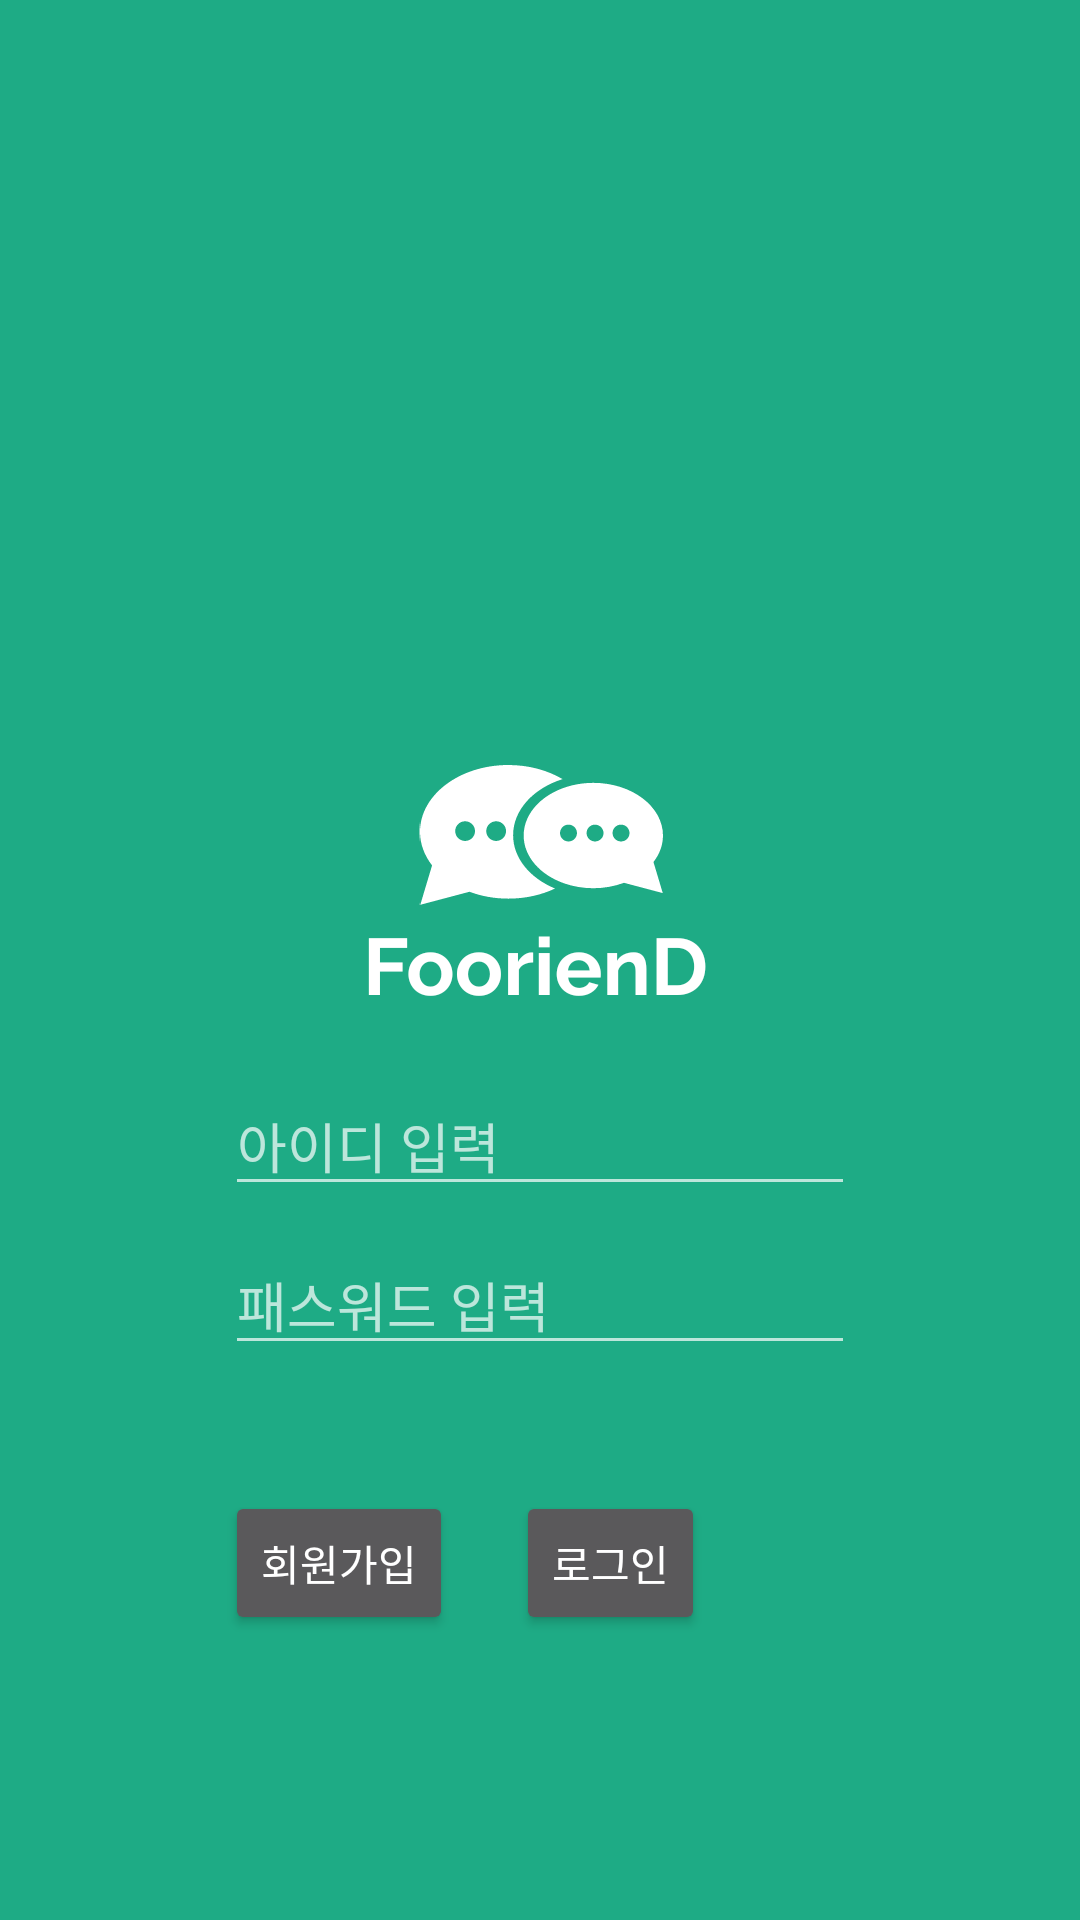

Layout XML and referenced resources for this Android screen:
<!-- AndroidManifest.xml: application theme Theme.AppCompat.NoActionBar -->
<!-- res/layout/activity_login.xml -->
<?xml version="1.0" encoding="utf-8"?>
<RelativeLayout xmlns:android="http://schemas.android.com/apk/res/android"
    xmlns:app="http://schemas.android.com/apk/res-auto"
    xmlns:tools="http://schemas.android.com/tools"
    android:layout_width="match_parent"
    android:layout_height="match_parent"
    android:background="#1eab85"
    android:gravity="center">

    <EditText
        android:layout_width="wrap_content"
        android:layout_height="wrap_content"
        android:inputType="text"
        android:ems="10"
        android:id="@+id/etId"
        android:hint="아이디 입력"
        android:layout_marginBottom="53dp"
        android:layout_above="@+id/btnRegist"
        android:layout_centerHorizontal="true" />

    <EditText
        android:layout_width="wrap_content"
        android:layout_height="wrap_content"
        android:inputType="textPassword"
        android:hint="패스워드 입력"
        android:ems="10"
        android:id="@+id/etPassword"
        android:layout_alignBottom="@+id/imageView3"
        android:layout_alignLeft="@+id/etId"
        android:layout_alignStart="@+id/etId" />

    <Button
        android:id="@+id/btnRegist"
        style="@style/Widget.AppCompat.Button.Small"
        android:layout_width="wrap_content"
        android:layout_height="wrap_content"
        android:layout_alignLeft="@+id/etPassword"
        android:layout_alignStart="@+id/etPassword"
        android:layout_below="@+id/etPassword"
        android:layout_marginTop="42dp"
        android:text="회원가입" />

    <Button
        android:id="@+id/btnLogin"
        style="@style/Widget.AppCompat.Button.Small"
        android:layout_width="wrap_content"
        android:layout_height="wrap_content"
        android:layout_alignBaseline="@+id/btnRegist"
        android:layout_alignBottom="@+id/btnRegist"
        android:layout_alignEnd="@+id/etPassword"
        android:layout_alignRight="@+id/etPassword"
        android:layout_marginEnd="50dp"
        android:layout_marginRight="50dp"
        android:text="로그인" />

    <ImageView
        android:id="@+id/imageView3"
        android:layout_width="wrap_content"
        android:layout_height="wrap_content"
        android:layout_alignParentLeft="true"
        android:layout_alignParentStart="true"
        android:layout_alignParentTop="true"
        android:adjustViewBounds="true"
        android:cropToPadding="false"
        app:srcCompat="@drawable/splash" />

</RelativeLayout>
<!-- resources referenced by this layout -->
<resources>
  <!-- drawable splash: png bitmap (drawable, 14583 bytes) -->
</resources>
